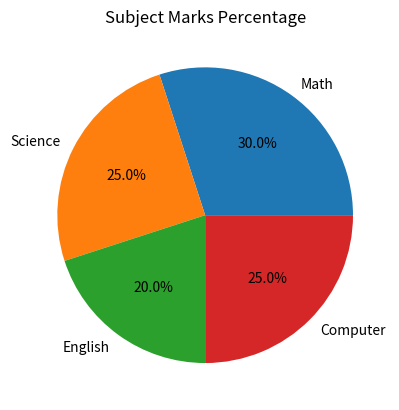

Generate this figure with matplotlib:
#import matplotlib.pyplot as plt
#x = [1,2,3,4,5]
#y = [10,20,25,30,40]
#plt.scatter(x, y, color="blue")
#plt.title("Scatter Plot Example")
#plt.xlabel("X Values")
#plt.ylabel("Y Values")
#plt.savefig("scatter.png")
#plt.show()

#import matplotlib.pyplot as plt
#students = ["Arun","Priya","Rahul","Sneha"]
#marks = [85,90,78,88]
#plt.bar(students, marks, color="green")
#plt.title("Student Marks")
#plt.xlabel("Students")
#plt.ylabel("Marks")
#plt.savefig("bar.png")
#plt.show()

#import matplotlib.pyplot as plt
#marks = [50,35,60,25,70,15,80,41,90,88]
#plt.hist(marks, bins=5, color="orange", edgecolor="black")
#plt.title("Marks Distribution")
#plt.xlabel("Marks")
#plt.ylabel("Frequency")
#plt.savefig("histogram.png")
#plt.show()

import matplotlib.pyplot as plt
subjects = ["Math","Science","English","Computer"]
marks = [30,25,20,25]
plt.pie(marks, labels=subjects, autopct="%1.1f%%")
plt.title("Subject Marks Percentage")
plt.savefig("piechart.png")
plt.show()
